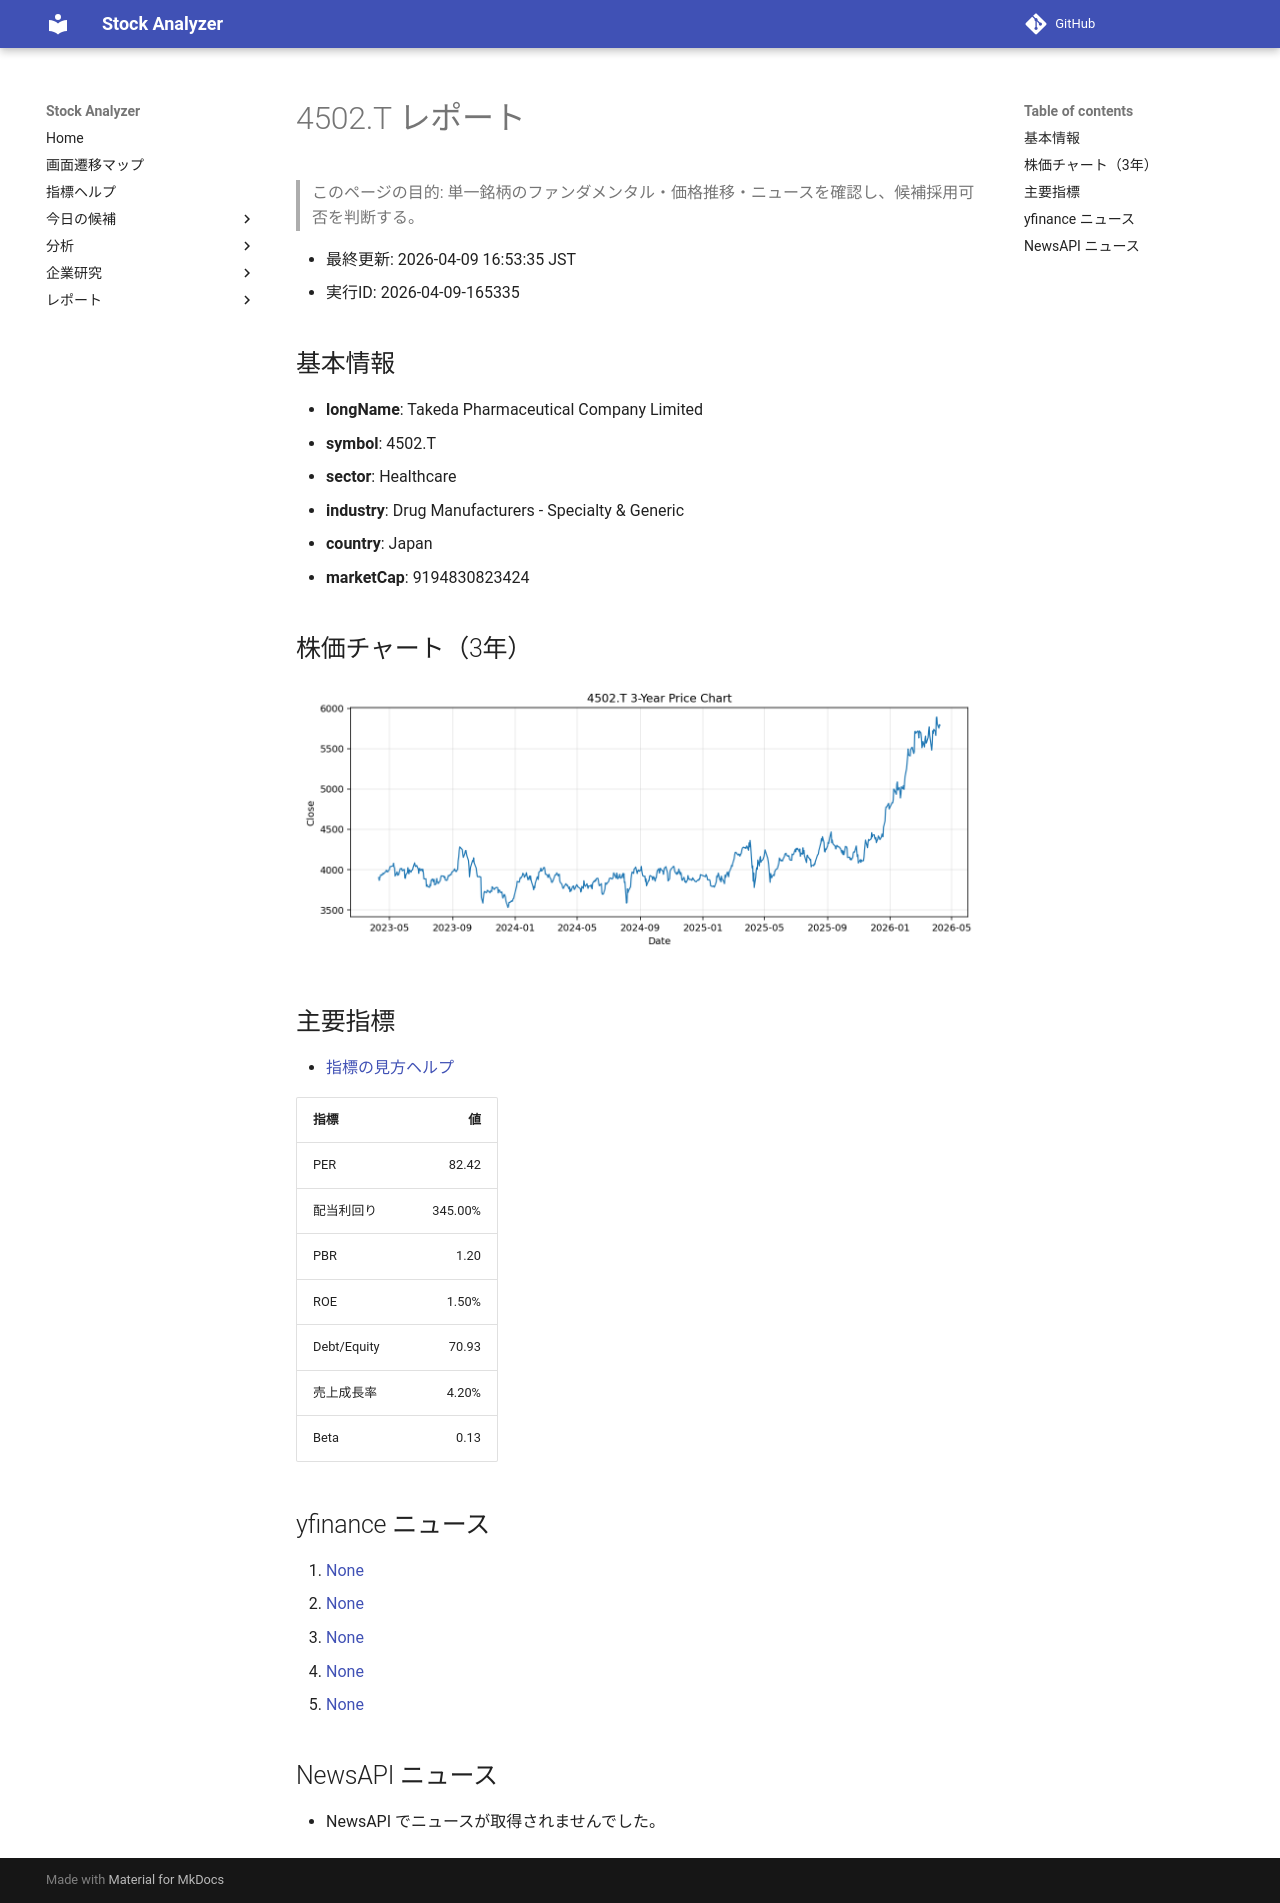

repository: Yumi-note/Making-APP · page: reports/2026-04-09/165335/4502_T/index.html · generator: mkdocs

# 4502.T レポート

> このページの目的: 単一銘柄のファンダメンタル・価格推移・ニュースを確認し、候補採用可否を判断する。

- 最終更新: 2026-04-09 16:53:35 JST
- 実行ID: 2026-04-09-165335

## 基本情報

- **longName**: Takeda Pharmaceutical Company Limited
- **symbol**: 4502.T
- **sector**: Healthcare
- **industry**: Drug Manufacturers - Specialty & Generic
- **country**: Japan
- **marketCap**: 9194830823424

## 株価チャート（3年）

![4502.T 3-year price chart](4502_T_3y.png)

## 主要指標

- [指標の見方ヘルプ](../../../../indicators.md)

| 指標 | 値 |
|---|---:|
| PER | 82.42 |
| 配当利回り | 345.00% |
| PBR | 1.20 |
| ROE | 1.50% |
| Debt/Equity | 70.93 |
| 売上成長率 | 4.20% |
| Beta | 0.13 |

## yfinance ニュース

1. [None](None)
2. [None](None)
3. [None](None)
4. [None](None)
5. [None](None)

## NewsAPI ニュース

- NewsAPI でニュースが取得されませんでした。
